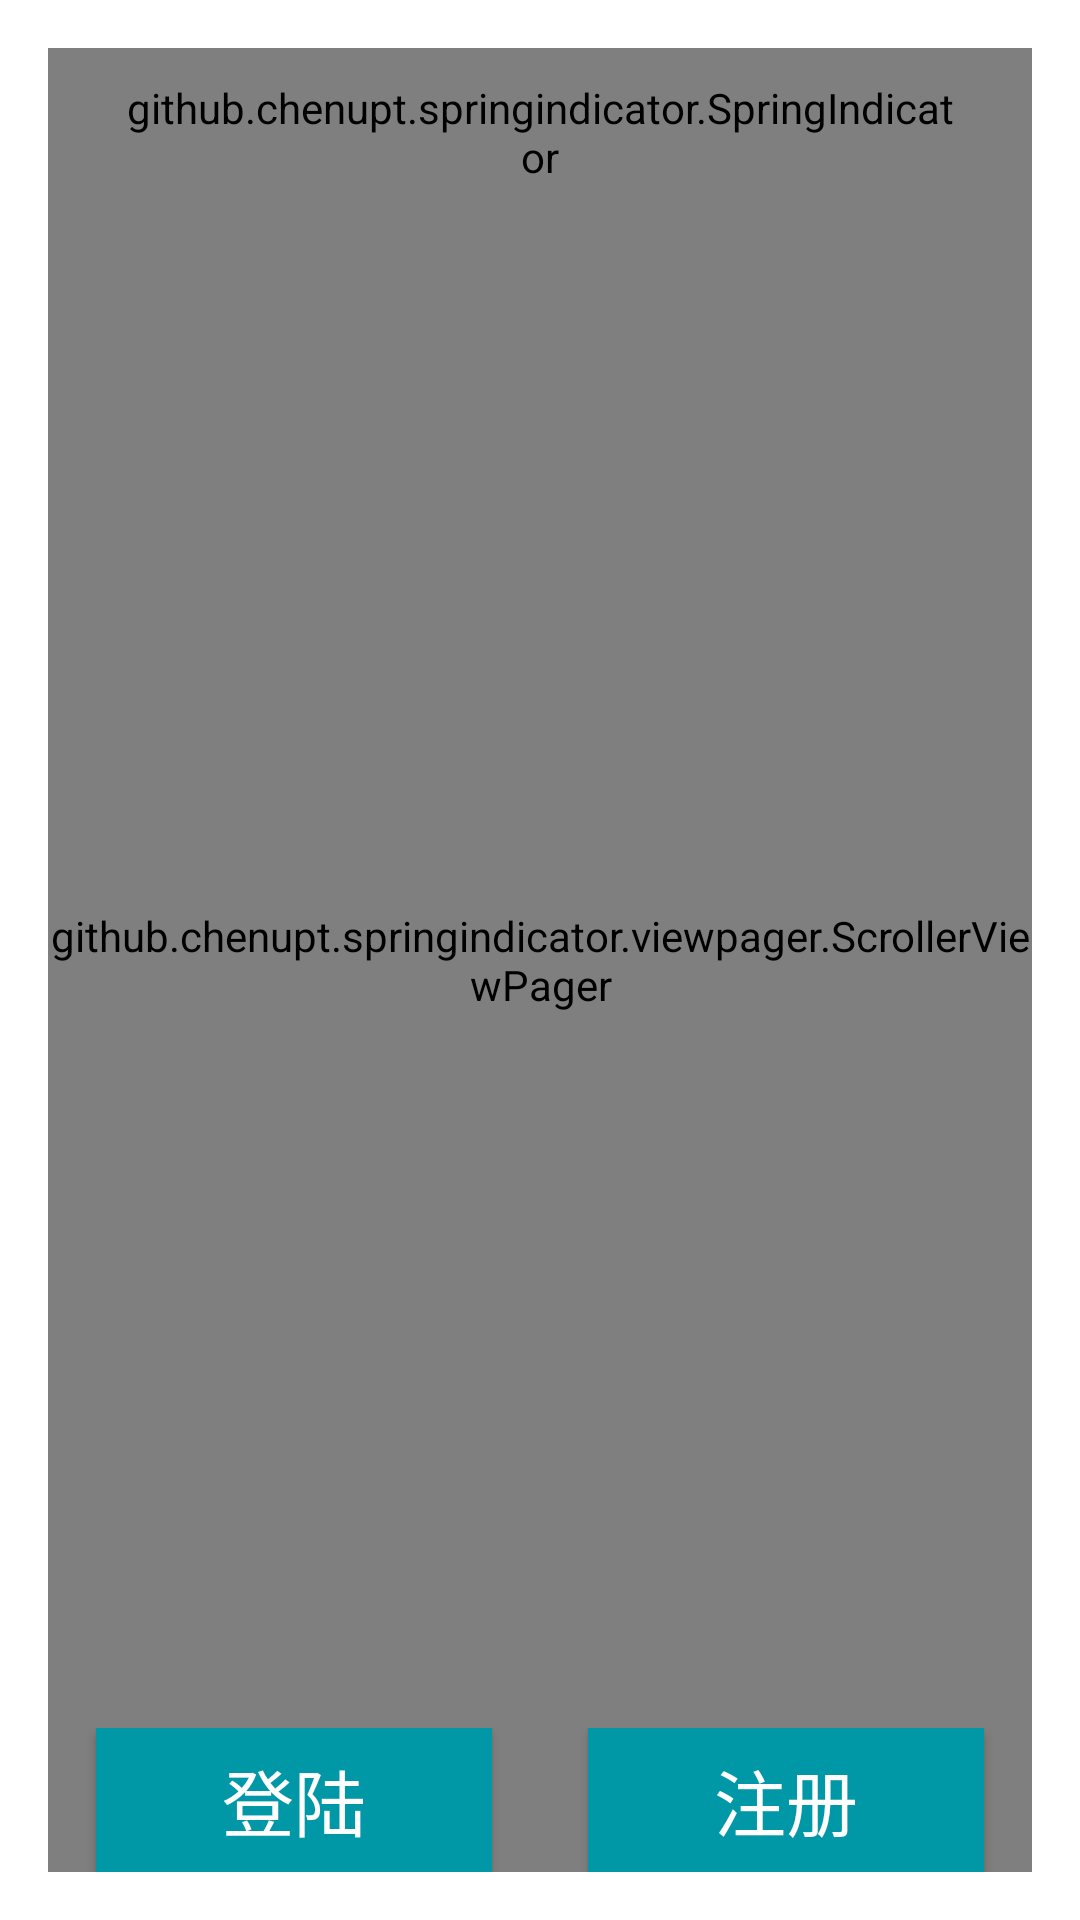

Layout XML and referenced resources for this Android screen:
<!-- AndroidManifest.xml: application theme AppTheme.WithoutActionBar -->
<!-- res/layout/activity_guide.xml -->
<?xml version="1.0" encoding="utf-8"?>
<LinearLayout xmlns:android="http://schemas.android.com/apk/res/android"
    xmlns:tools="http://schemas.android.com/tools"
    android:layout_width="match_parent"
    android:layout_height="match_parent"
    android:orientation="vertical"
    android:paddingBottom="@dimen/activity_vertical_margin"
    android:paddingLeft="@dimen/activity_horizontal_margin"
    android:paddingRight="@dimen/activity_horizontal_margin"
    android:paddingTop="@dimen/activity_vertical_margin"
    tools:context="com.hunter.chenxi.ui.activity.GuideActivity">

    <FrameLayout
        android:layout_width="match_parent"
        android:layout_height="match_parent">

        <github.chenupt.springindicator.viewpager.ScrollerViewPager
            android:id="@+id/view_pager"
            android:layout_width="match_parent"
            android:layout_height="match_parent"
            android:layout_gravity="center" />

        <github.chenupt.springindicator.SpringIndicator xmlns:app="http://schemas.android.com/apk/res-auto"
            android:id="@+id/indicator"
            android:layout_width="match_parent"
            android:layout_height="56dp"
            android:layout_marginLeft="24dp"
            android:layout_marginRight="24dp"
            app:siIndicatorColor="@color/colorGuideIndicator"
            app:siIndicatorColors="@array/guide_indicator_colors"
            app:siSelectedTextColor="@android:color/white"
            app:siTextColor="@color/colorGuideText"
            app:siTextSize="18sp" />

        <LinearLayout
            android:layout_width="match_parent"
            android:orientation="horizontal"

            android:layout_gravity="bottom"
            android:layout_height="wrap_content">

        <Button
            android:id="@+id/btn_login"
            android:layout_width="0dp"
            android:layout_weight="1"
            android:layout_height="wrap_content"
            android:layout_gravity="bottom"
            android:layout_marginLeft="16dp"
            android:layout_marginRight="16dp"
            android:background="@drawable/btn_selected"
            android:text="登陆"
            android:textColor="#fff"
            android:textSize="24sp" />

        <Button
            android:id="@+id/btn_register"
            android:layout_width="0dp"
            android:layout_weight="1"
            android:layout_height="wrap_content"
            android:layout_gravity="bottom"
            android:layout_marginLeft="16dp"
            android:layout_marginRight="16dp"
            android:background="@drawable/btn_selected"
            android:text="注册"
            android:textColor="#fff"
            android:textSize="24sp" />
        </LinearLayout>
    </FrameLayout>

</LinearLayout>
<!-- resources referenced by this layout -->
<resources>
  <array name="guide_indicator_colors">
  		<item>@color/guide_indicator_1</item>
  		<item>@color/guide_indicator_2</item>
  		<item>@color/guide_indicator_3</item>
  		<item>@color/guide_indicator_4</item>
  	</array>
  <color name="colorGuideIndicator">#607d8b</color>
  <color name="colorGuideText">#455a64</color>
  <dimen name="activity_horizontal_margin">16dp</dimen>
  <dimen name="activity_vertical_margin">16dp</dimen>
  <!-- drawable btn_selected (drawable) -->
  <?xml version="1.0" encoding="utf-8"?>
  <selector xmlns:android="http://schemas.android.com/apk/res/android">
      <item android:drawable="@color/login_button_normal" android:state_enabled="true" android:state_focused="true" android:state_pressed="false" />
      <item android:drawable="@color/login_button_press" android:state_enabled="true" android:state_pressed="true" />
      <item android:drawable="@color/login_button_press" android:state_checked="true" android:state_enabled="true" />
      <item android:drawable="@color/login_button_normal" />
  </selector>
  <style name="AppTheme.WithoutActionBar">
          <item name="windowActionBar">false</item>
          <item name="windowNoTitle">true</item>
      </style>
  <color name="guide_indicator_1">#55B3C2</color>
  <color name="guide_indicator_2">#64A4A4</color>
  <color name="guide_indicator_3">#66D7B9</color>
  <color name="guide_indicator_4">#FDBC7D</color>
  <color name="login_button_normal">#0097A7</color>
  <color name="login_button_press">#0288D1</color>
</resources>
